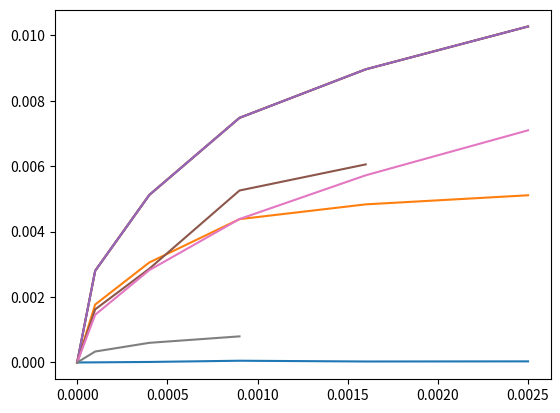

This figure's Python source:
import matplotlib.pyplot as plt


# # ro = 0.5	 ri = 0.25	 l = 1	 ep_list = [-1, 1, -1, 1] 	 ep_step = 0.01	 lc = 0.1
# x_points = [0, 0.0001, 0.0004, 0.0009, 0.0016, 0.0025000000000000005]
# y_points = [0, 0.0001202886296898856, 0.00014592886115595343, 0.00037025554617127867, 0.00036963206670772696, 0.0004065254066615018]
# omegas = [5.999996626026256, 6.001315587124152, 6.002539899823824, 6.003962898977045, 6.005160947965788, 6.0063965137739475]
# delta_ws = [0.13189610978958655, 0.12243126996720477, 0.1422999153221305, 0.11980489887424284, 0.12355658081597554]
# dw = (0.11986724682059799-2.341556109136968e-18j)
# plt.plot(x_points, y_points, label = 0.1)


# # ro = 0.5	 ri = 0.25	 l = 1	 ep_list = [-1, 1, -1, 1] 	 ep_step = 0.01	 lc = 0.08
# x_points = [0, 0.0001, 0.0004, 0.0009, 0.0016, 0.0025000000000000005]
# y_points = [0, 4.6463614436866463e-05, 0.00014137174587343457, 2.7908160967199738e-05, 0.00012248163886599724, 0.00012033878840895639]
# omegas = [6.002765974665234, 6.004037909413656, 6.005358288679077, 6.006470296228156, 6.00779034084004, 6.009013669123568]
# delta_ws = [0.1271934748421799, 0.13203792654215007, 0.11120075490786974, 0.13200446118837306, 0.12233282835278914]
# dw = (0.12254711339849325-2.5732589381469443e-19j)
# plt.plot(x_points, y_points, label = 0.08)


# # ro = 0.5	 ri = 0.25	 l = 1	 ep_list = [-1, 1, -1, 1] 	 ep_step = 0.01	 lc = 0.07
# x_points = [0, 0.0001, 0.0004, 0.0009, 0.0016, 0.0025000000000000005]
# y_points = [0, 2.107124873534905e-05, 3.87026312319576e-05, 5.7119375516057926e-05, 3.317966951255167e-05, 2.2839927861951527e-05]
# omegas = [6.003671631926952, 6.004894062964576, 6.006197339130902, 6.007459258161545, 6.008678820741901, 6.009911983286609]
# delta_ws = [0.12224310376236502, 0.1303276166326306, 0.12619190306430994, 0.12195625803554933, 0.12331625447083994]
# dw = (0.12435022863589992+1.8370362419237375e-18j)
# plt.plot(x_points, y_points, label = 0.07)


# ro = 0.5	 ri = 0.25	 l = 1	 ep_list = [-1, 1, -1, 1] 	 ep_step = 0.01	 lc = 0.06
x_points = [0, 0.0001, 0.0004, 0.0009, 0.0016, 0.0025000000000000005]
y_points = [0, 3.7738877724025673e-06, 1.596940996527506e-05, 5.330698093773071e-05, 2.9897342595814648e-05, 3.3997953750108424e-05]
omegas = [6.004805941989003, 6.006058521767623, 6.007334618731753, 6.008628309969118, 6.009861253997168, 6.011121708274715]
delta_ws = [0.12525797786198112, 0.12760969641298914, 0.12936912373646692, 0.12329440280502979, 0.12604542775465077]
dw = (0.12563536663922137-1.4532975354043444e-18j)
plt.plot(x_points, y_points, label = 0.06)

plt.show()
# ro = 0.5	 ri = 0.25	 l = 1	 ep_list = [-1, 1, -1, 1] 	 ep_step = 0.01	 lc = 0.2
x_points = [0, 0.0001, 0.0004, 0.0009, 0.0016, 0.0025000000000000005]
y_points = [0, 0.001771506115970614, 0.0030577495213374435, 0.004383125891173164, 0.004835031116446064, 0.005112917434290111]
omegas = [5.989603760735728, 5.992403342474443, 5.994717661502554, 5.997071113495133, 5.99855109434315, 5.999857056283738]
delta_ws = [0.27995817387145294, 0.2314319028110745, 0.2353451992579636, 0.14799808480168153, 0.1305961940587963]
dw = (0.10280756227439156+7.487960121993086e-19j)
plt.plot(x_points, y_points, label = 0.2)


# ro = 0.5	 ri = 0.25	 l = 1	 ep_list = [-1, 1, -1, 1] 	 ep_step = 0.01	 lc = 0.2
x_points = [0, 0.0001, 0.0004, 0.0009, 0.0016, 0.0025000000000000005]
y_points = [0, 0.0028039067981785286, 0.005122550885763043, 0.007480327937807566, 0.008964633845289269, 0.010274920845343007]
omegas = [5.9896037607357275, 5.9924033424744385, 5.9947176615025555, 5.997071113495132, 5.998551094343147, 5.999857056283733]
delta_ws = [0.27995817387109767, 0.23143190281169623, 0.23534519925769715, 0.14799808480141508, 0.13059619405861866]
dw = (-0.00043250594675517796-2.201509190405804e-17j)
plt.plot(x_points, y_points, label = 0.2)


# ro = 0.5	 ri = 0.25	 l = 1	 ep_list = [-1, 1, -1, 1] 	 ep_step = 0.01	 lc = 0.2
x_points = [0, 0.0001, 0.0004, 0.0009, 0.0016, 0.0025000000000000005]
y_points = [0, 0.002803906798190074, 0.005122550885769258, 0.007480327937812892, 0.008964633845297259, 0.010274920845350996]
omegas = [5.9896037607357195, 5.992403342474442, 5.994717661502554, 5.99707111349513, 5.998551094343147, 5.999857056283733]
delta_ws = [0.2799581738722523, 0.23143190281116333, 0.23534519925760833, 0.14799808480168153, 0.13059619405861866]
dw = (-0.0004325059467550846-1.879087985263728e-17j)
plt.plot(x_points, y_points, label = 0.2)


# ro = 0.5	 ri = 0.25	 l = 1	 ep_list = [-1, 1, -1, 1] 	 ep_step = 0.01	 lc = 0.2
x_points = [0, 0.0001, 0.0004, 0.0009, 0.0016, 0.0025000000000000005]
y_points = [0, 0.0028039067981847454, 0.005122550885767483, 0.007480327937814671, 0.008964633845293708, 0.010274920845351]
omegas = [5.989603760735721, 5.9924033424744385, 5.994717661502554, 5.997071113495133, 5.998551094343145, 5.999857056283735]
delta_ws = [0.2799581738717194, 0.2314319028115186, 0.2353451992579636, 0.14799808480114862, 0.13059619405897394]
dw = (-0.0004325059467551635-5.5843583734987386e-18j)
plt.plot(x_points, y_points, label = 0.2)


# ro = 0.5	 ri = 0.25	 l = 1	 ep_list = [-1, 1, -1, 1] 	 ep_step = 0.01	 lc = 0.1
x_points = [0, 0.0001, 0.0004, 0.0009, 0.0016]
y_points = [0, 0.001624324336192568, 0.0028661107223120997, 0.005258471607144218, 0.006057307918917834]
omegas = [5.988671628019632, 5.9902921301640335, 5.991530094358362, 5.993918633051403, 5.994713647171386]
delta_ws = [0.162050214440157, 0.12379641943285336, 0.238853869304112, 0.07950141199826177]
dw = (-0.00038221917909982334+1.1943172546757587e-17j)
plt.plot(x_points, y_points, label = 0.1)


# ro = 0.5	 ri = 0.25	 l = 1	 ep_list = [-1, 1, -1, 1] 	 ep_step = 0.01	 lc = 0.1
x_points = [0, 0.0001, 0.0004, 0.0009, 0.0016, 0.0025000000000000005]
y_points = [0, 0.0014588975469870685, 0.0028231466957121276, 0.004386082298021082, 0.005724067735897347, 0.007099569993104784]
omegas = [5.9999966260261814, 6.001315587124075, 6.002539899823706, 6.003962898976921, 6.005160947965703, 6.006396513773817]
delta_ws = [0.1318961097893201, 0.12243126996311915, 0.14229991532150876, 0.11980489887823964, 0.12355658081135701]
dw = (-0.013993644909386748-1.909392380552296e-17j)
plt.plot(x_points, y_points, label = 0.1)


# ro = 0.5	 ri = 0.25	 l = 1	 ep_list = [-1, 1, -1, 1] 	 ep_step = 0.01	 lc = 0.09
x_points = [0, 0.0001, 0.0004, 0.0009]
y_points = [0, 0.00033518221560877265, 0.0006008887798424948, 0.0007981764188477532]
omegas = [6.001390986584684, 6.002722187154196, 6.003983912072332, 6.00517721806524]
delta_ws = [0.1331200569511637, 0.12617249181365864, 0.11933059929081224]
dw = (0.09960183539028643+1.1408582754796337e-16j)
plt.plot(x_points, y_points, label = 0.09)


